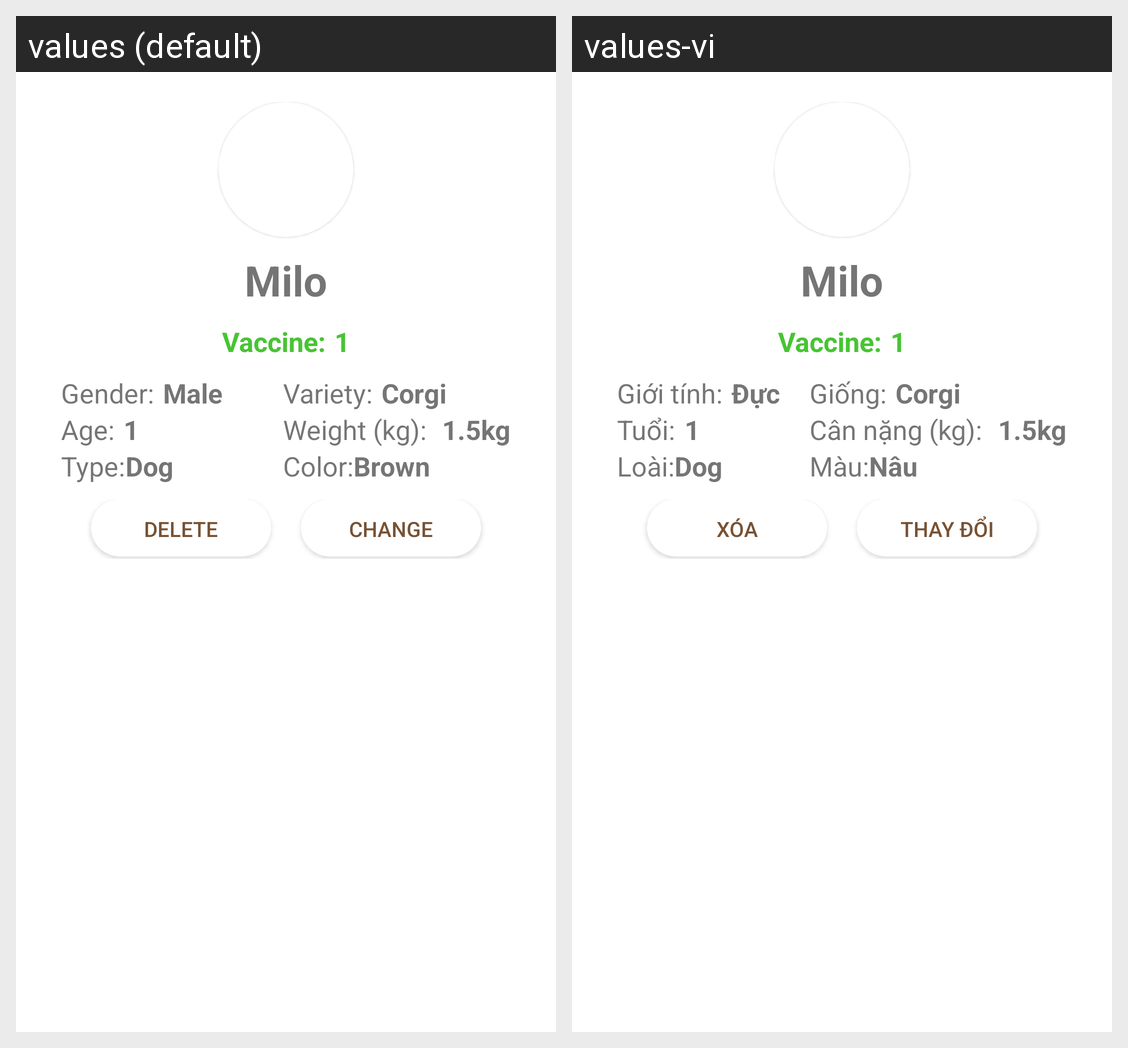

This grid shows one Android layout under two languages. Give, for every string resource on the screen, its name, the default text and each shown locale's text.
Android screen res/layout/list_owner_pet.xml rendered under 2 locales, left to right: values (default), values-vi. Device: Nexus 5 (rendered at 1080×1920; each locale shown at half size, 540×960, under a caption strip naming it); theme Theme.PetInto.
Strings drawn on this screen, with the default value and each locale's value (text and hints the layout hard-codes, and strings that could not be matched under every locale, appear in the picture but are not listed):

vaccine
  values: Vaccine:
  values-vi: Vaccine:  [not translated; the default value is used]

pet_gender
  values: Gender:
  values-vi: Giới tính:

pet_gender_male
  values: Male
  values-vi: Đực

age
  values: Age:
  values-vi: Tuổi:

booking_pet_type
  values: Type:
  values-vi: Loài:

booking_detail_hotel_pet_information_variety
  values: Variety:
  values-vi: Giống:

weight
  values: Weight (kg): 
  values-vi: Cân nặng (kg): 

booking_detail_hotel_pet_information_color
  values: Color:
  values-vi: Màu:

booking_detail_hotel_pet_color
  values: Brown
  values-vi: Nâu

delete
  values: DELETE
  values-vi: XÓA

change
  values: Change
  values-vi: Thay đổi
